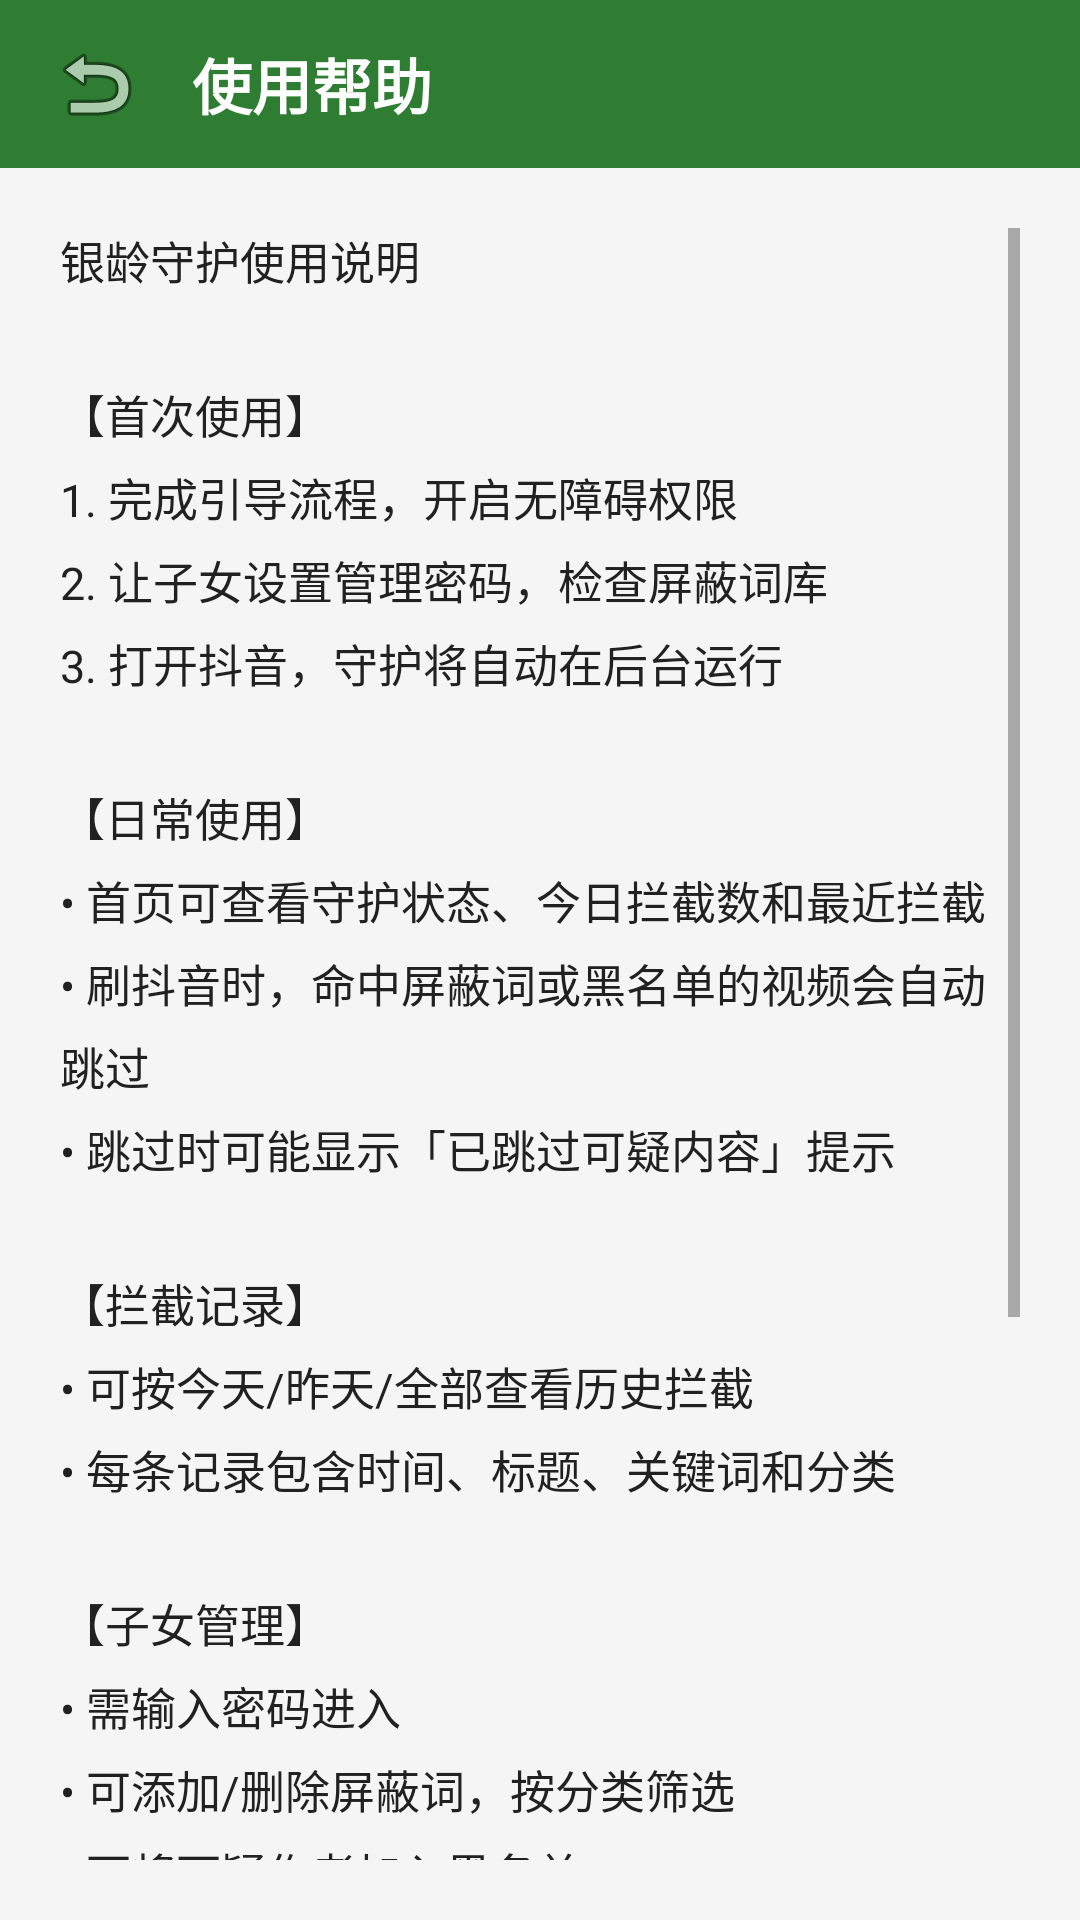

Produce the Android XML layout that renders to this screen, including the resource entries it uses.
<!-- AndroidManifest.xml: application theme Theme.YinlingGuard -->
<!-- res/layout/fragment_help.xml -->
<?xml version="1.0" encoding="utf-8"?>
<LinearLayout xmlns:android="http://schemas.android.com/apk/res/android"
    android:layout_width="match_parent"
    android:layout_height="match_parent"
    android:background="@color/background"
    android:orientation="vertical">

    <LinearLayout
        android:layout_width="match_parent"
        android:layout_height="56dp"
        android:background="@color/primary"
        android:gravity="center_vertical"
        android:orientation="horizontal"
        android:paddingHorizontal="8dp">

        <ImageButton
            android:id="@+id/btn_back"
            android:layout_width="48dp"
            android:layout_height="48dp"
            android:background="?attr/selectableItemBackgroundBorderless"
            android:contentDescription="返回"
            android:src="@android:drawable/ic_menu_revert" />

        <TextView
            android:layout_width="0dp"
            android:layout_height="wrap_content"
            android:layout_marginStart="8dp"
            android:layout_weight="1"
            android:text="@string/help_title"
            android:textColor="@color/white"
            android:textSize="20sp"
            android:textStyle="bold" />
    </LinearLayout>

    <ScrollView
        android:layout_width="match_parent"
        android:layout_height="match_parent"
        android:padding="20dp">

        <TextView
            android:id="@+id/helpContent"
            android:layout_width="match_parent"
            android:layout_height="wrap_content"
            android:lineSpacingExtra="6dp"
            android:text="@string/help_content"
            android:textColor="@color/text_primary"
            android:textSize="15sp" />
    </ScrollView>
</LinearLayout>
<!-- resources referenced by this layout -->
<resources>
  <color name="background">#F5F5F5</color>
  <color name="primary">#2E7D32</color>
  <color name="text_primary">#212121</color>
  <color name="white">#FFFFFF</color>
  <string name="help_content">银龄守护使用说明\n\n【首次使用】\n1. 完成引导流程，开启无障碍权限\n2. 让子女设置管理密码，检查屏蔽词库\n3. 打开抖音，守护将自动在后台运行\n\n【日常使用】\n• 首页可查看守护状态、今日拦截数和最近拦截\n• 刷抖音时，命中屏蔽词或黑名单的视频会自动跳过\n• 跳过时可能显示「已跳过可疑内容」提示\n\n【拦截记录】\n• 可按今天/昨天/全部查看历史拦截\n• 每条记录包含时间、标题、关键词和分类\n\n【子女管理】\n• 需输入密码进入\n• 可添加/删除屏蔽词，按分类筛选\n• 可将可疑作者加入黑名单\n• 白名单中的关键词或作者不会被拦截\n• 支持导出/导入词库备份（JSON 文件）\n\n【关闭守护】\n• 在设置页关闭守护开关需输入子女密码\n• 关闭后不会自动跳过视频，已有记录保留\n\n【隐私说明】\n• 所有数据仅存本地，不上传云端\n• 仅读取抖音视频标题和作者昵称\n• 不收集账号、视频内容或个人隐私</string>
  <string name="help_title">使用帮助</string>
  <style name="Theme.YinlingGuard" parent="Theme.MaterialComponents.DayNight.NoActionBar">
          <item name="colorPrimary">@color/primary</item>
          <item name="colorPrimaryVariant">@color/primary_dark</item>
          <item name="colorOnPrimary">@android:color/white</item>
          <item name="android:statusBarColor">@color/primary_dark</item>
      </style>
  <color name="primary_dark">#1B5E20</color>
</resources>
